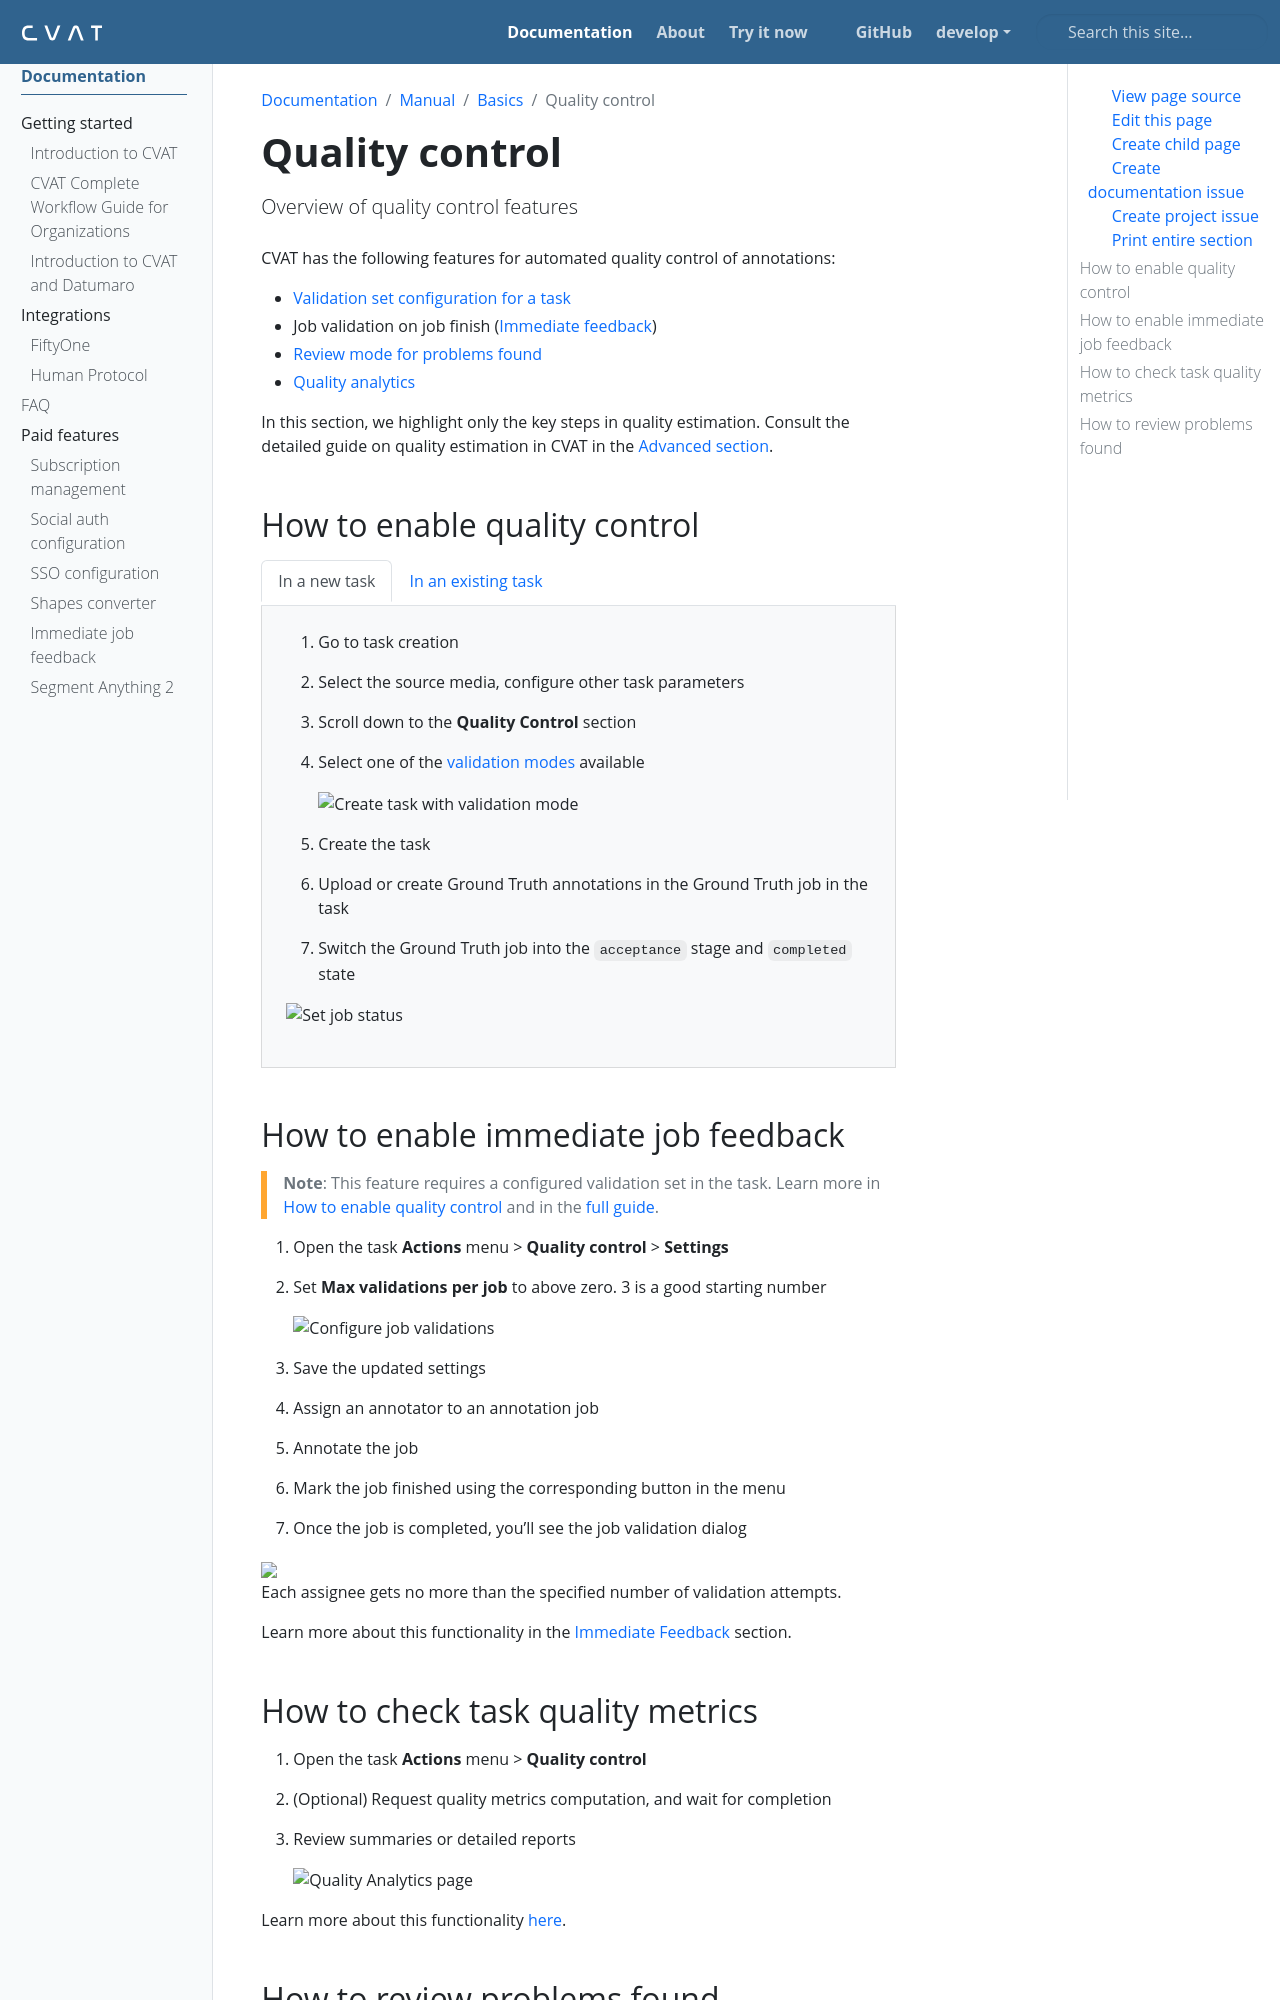

repository: wanlanli/cvat · page: docs/manual/basics/quality-control/index.html · generator: sphinx

---
title: 'Quality control'
linkTitle: 'Quality control'
weight: 21
description: 'Overview of quality control features'
---

CVAT has the following features for automated quality control of annotations:
- [Validation set configuration for a task](#how-to-enable-quality-control)
- Job validation on job finish ({{< ilink "/docs/enterprise/immediate-feedback" "Immediate feedback" >}})
- [Review mode for problems found](#how-to-review-problems-found)
- [Quality analytics](#how-to-check-task-quality-metrics)

In this section, we highlight only the key steps in quality estimation.
Consult the detailed guide on quality estimation in CVAT in the
{{< ilink "/docs/manual/advanced/analytics-and-monitoring/auto-qa" "Advanced section" >}}.

## How to enable quality control

{{< tabpane text=true >}}

{{%tab header="In a new task" %}}

1. Go to task creation
1. Select the source media, configure other task parameters
1. Scroll down to the **Quality Control** section
1. Select one of the
   {{< ilink "/docs/manual/advanced/analytics-and-monitoring/auto-qa#validation-modes" "validation modes" >}} available

   ![Create task with validation mode](/images/honeypot09.jpg)

1. Create the task
1. Upload or create Ground Truth annotations in the Ground Truth job in the task
1. Switch the Ground Truth job into the `acceptance` stage and `completed` state

  ![Set job status](/images/honeypot10.jpg)

{{% /tab %}}

{{%tab header="In an existing task" %}}

> For already existing tasks only the Ground Truth validation mode is available. If you want
> to use Honeypots for your task, you will need to recreate the task.

1. Open the task page
1. Select the `+` button next to the job list

   ![Create job](/images/honeypot01.jpg)

1. Select Job Type **Ground truth** and configure the job parameters

   ![Configure job parameters](/images/honeypot02.jpg)

1. Upload or create Ground Truth annotations in the Ground Truth job in the task
1. Switch the Ground Truth job into the `acceptance`stage and `completed` state

   ![Set job status](/images/honeypot10.jpg)

{{% /tab %}}

{{< /tabpane >}}

## How to enable immediate job feedback

> **Note**: This feature requires a configured validation set in the task. Learn more
> in [How to enable quality control](#how-to-enable-quality-control) and in the
> {{< ilink "/docs/manual/advanced/analytics-and-monitoring/auto-qa#configuring-quality-estimation" "full guide" >}}.

1. Open the task **Actions** menu > **Quality control** > **Settings**
1. Set **Max validations per job** to above zero. 3 is a good starting number

   ![Configure job validations](/images/immediate-feedback-quality-settings.png)

1. Save the updated settings
1. Assign an annotator to an annotation job
1. Annotate the job
1. Mark the job finished using the corresponding button in the menu
1. Once the job is completed, you'll see the job validation dialog

  <img src="/images/immediate-feedback-accept.png" style="max-width: 500px;">

Each assignee gets no more than the specified number of validation attempts.

Learn more about this functionality in the
{{< ilink "/docs/enterprise/immediate-feedback" "Immediate Feedback" >}} section.
